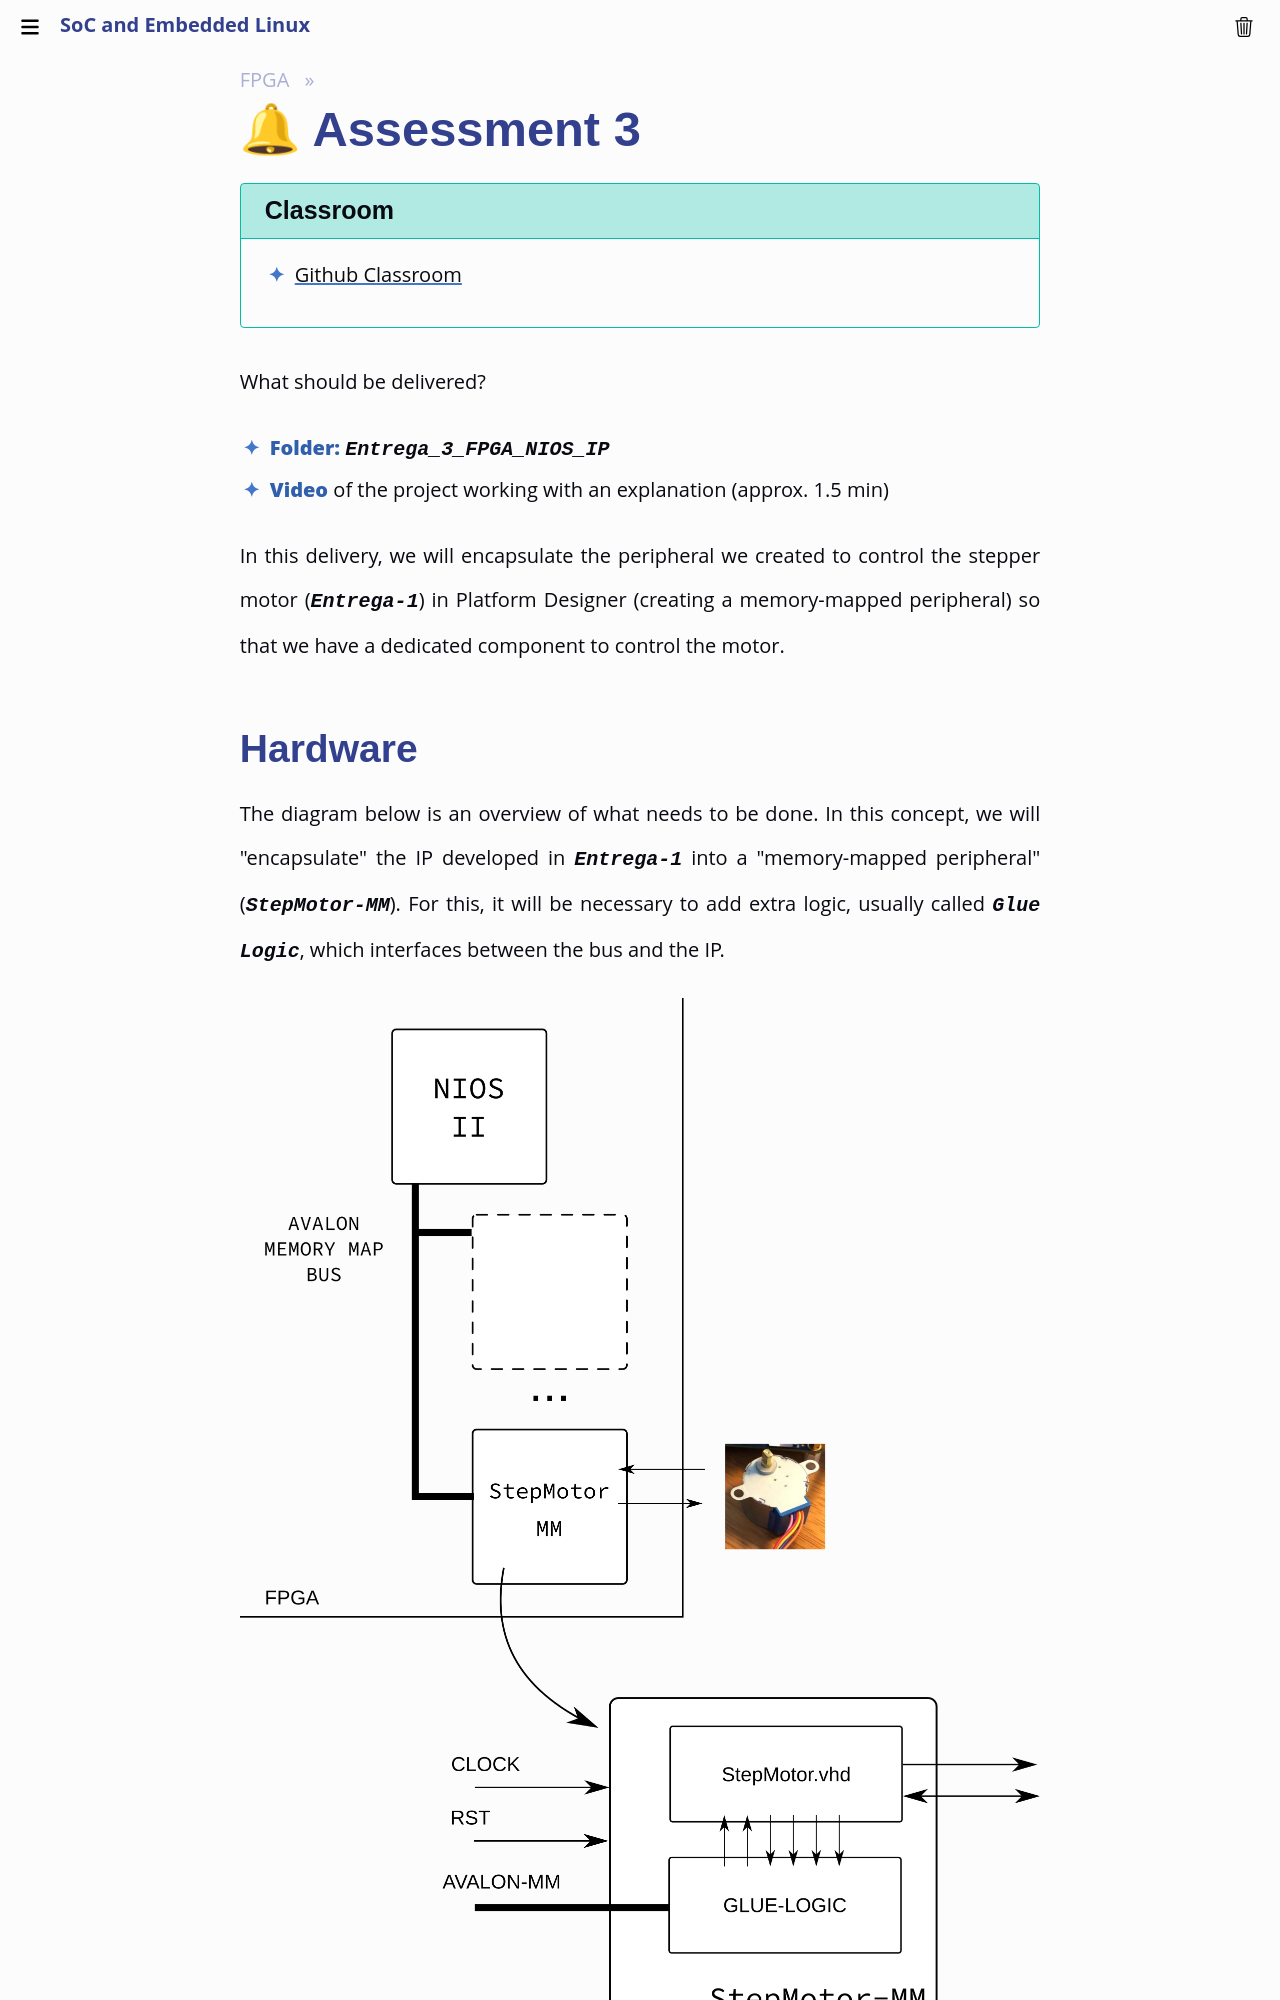

repository: Insper/Embarcados-Avancados · page: Entrega-3/index.html · generator: mkdocs

# 🔔 Assessment 3

!!! tip "Classroom"
    - [Github Classroom]({{entrega_3_classroom}})

What should be delivered?

- **Folder:** `Entrega_3_FPGA_NIOS_IP`
- **Video** of the project working with an explanation (approx. 1.5 min)   

In this delivery, we will encapsulate the peripheral we created to control the stepper motor (`Entrega-1`) in Platform Designer (creating a memory-mapped peripheral) so that we have a dedicated component to control the motor.

## Hardware

The diagram below is an overview of what needs to be done. In this concept, we will "encapsulate" the IP developed in `Entrega-1` into a "memory-mapped peripheral" (`StepMotor-MM`). For this, it will be necessary to add extra logic, usually called `Glue Logic`, which interfaces between the bus and the IP.

![](figs/Entrega-3.png)
